Run: headless pygame with SDL's dummy video driver; simulated clock (each Clock.tick advances the game by its frame time, no real sleeping); random seed 0; keys injected as events and as key.get_pressed() state; mouse plan: one left click at the window centre at the start of phase 2, then a move to the lower-right quarter at the start of phase 3.
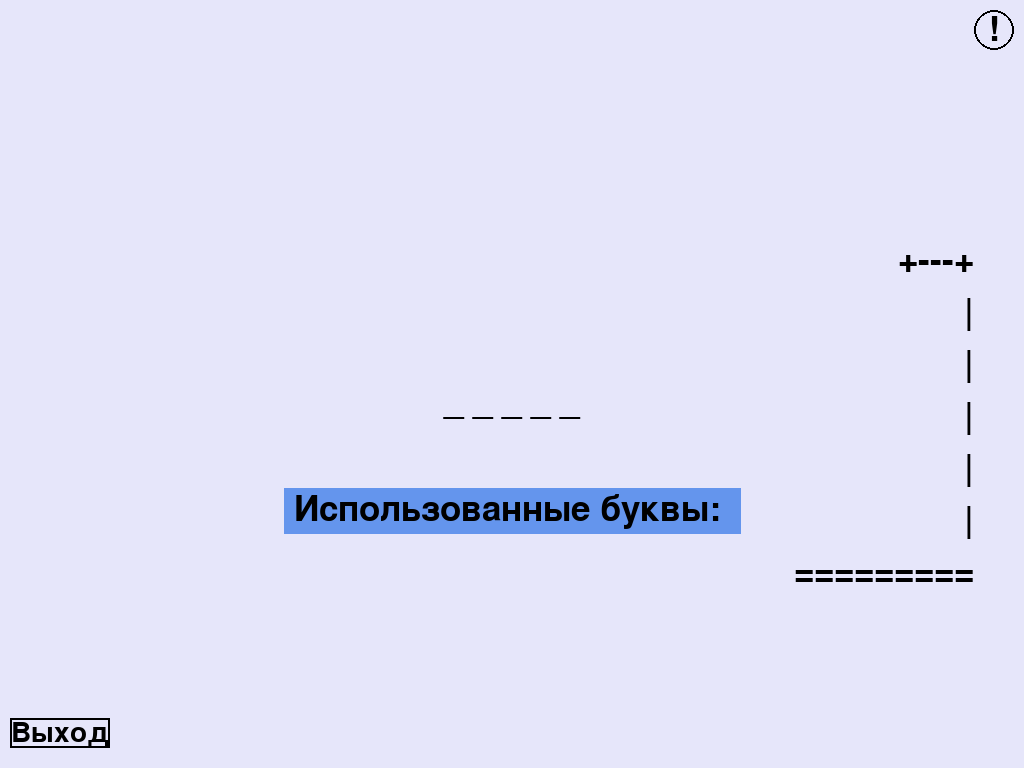
Frame 1 of 4 · flips 1–60 · no input
Frame 2 of 4 · flips 61–180 · clicked the window centre · tapped SPACE, RETURN · held RIGHT (→), D · screen unchanged from frame 1, image omitted
Frame 3 of 4 · flips 181–300 · moved the mouse to the lower-right quarter · held DOWN (↓), S · screen unchanged from frame 2, image omitted
Frame 4 of 4 · flips 301–420 · held LEFT (←), A, UP (↑), W · screen unchanged from frame 3, image omitted

The pygame program that drew these frames:

import pygame
import random


class HangmanGame:
    def __init__(self):
        pygame.init()

        # Цвета
        self.BLACK = (0, 0, 0)
        self.WHITE = (230, 230, 250)
        self.GREEN = (0, 255, 0)
        self.RED = (255, 0, 0)
        self.BLUE = (100, 149, 237)  # Голубой цвет

        # Размеры экрана
        self.screen = pygame.display.set_mode((0, 0), pygame.FULLSCREEN)
        self.fullscreen_width, self.fullscreen_height = self.screen.get_size()

        # Настройки игры
        self.FONT_SIZE = 52
        self.HANGMAN_PICS = [
            #  Этап 0 - начальная
            """
                  +---+
                      |
                      |
                      |
                      |
                      |
            =========""",

            """
                  +---+
                  |   |
                      |
                      |
                      |
                      |
            =========""",
            """
                  +---+
                  |   |
                  O   |
                      |
                      |
                      |
            =========""",
            """
                  +---+
                  |   |
                  O   |
                  |   |
                      |
                      |
            =========""",
            """
                  +---+
                  |   |
                  O   |
                 /|   |
                      |
                      |
            =========""",
            """
                  +---+
                  |   |
                  O   |
                 /|\  |
                      |
                      |
            =========""",
            """
                  +---+
                  |   |
                  O   |
                 /|\  |
                 /    |
                      |
            =========""",
            """
                  +---+
                  |   |
                  O   |
                 /|\  |
                 / \  |
                      |
            =========""",
        ]

        # Инициализация игры
        self.font = pygame.font.Font(None, self.FONT_SIZE)
        self.exit_font = pygame.font.Font(None,
                                          self.FONT_SIZE - 10)  # Шрифт для кнопки выхода

        # Выбор слова
        self.words = [
            "указатель",
            "радуга",
            "мармелад",
            "поиск",
            "прятки",
            "сторож",
            "копейка",
            "леопард",
            "аттракцион",
            "дрессировка",
            "ошейник",
            "карамель",
            "водолаз",
            "защита",
            "батарея",
            "решётка",
            "квартира",
            "дельфинарий",
            "непогода",
            "вход",
            "полиция",
            "перекрёсток",
            "башня",
            "стрелка",
            "градусник",
            "бутылка",
            "щипцы",
            "наволочка",
            "павлин",
            "карточка",
            "записка",
            "лестница",
            "переулок",
            "сенокос",
            "рассол",
            "закат",
            "сигнализация",
            "журнал",
            "заставка",
            "тиранозавр",
            "микрофон",
            "прохожий",
            "квитанция",
            "пауза",
            "новости",
            "скарабей",
            "серебро",
            "творог",
            "осадок",
            "песня",
            "корзина",
            "сдача",
            "овчарка",
            "хлопья",
            "телескоп",
            "микроб",
            "угощение",
            "экскаватор",
            "письмо",
            "пришелец",
            "айсберг",
            "пластик",
            "доставка",
            "полка",
            "билет",
            "вторник",
            "льдина",
            "интерес",
            "троллейбус",
            "футболист",
            "лисёнок",
            "пример",
            "баклажан",
            "лягушка",
            "джокер",
            "котлета",
            "накидка",
            "дикобраз",
            "барбарис",
            "работник",
            "кристалл",
            "доспехи",
            "халва",
            "велосипед",
            "крючок",
            "кочка",
            "черепаха",
            "петля",
            "осень",
            "яйцо"
        ]

        self.reset_game()

        # Кнопка выхода
        self.exit_button_rect = pygame.Rect(10, self.fullscreen_height - 50,
                                            # В левый нижний угол
                                            100, 30)

        # Кнопка с !
        self.rules_button_radius = 20
        self.rules_button_center_x = self.fullscreen_width - self.rules_button_radius - 10
        self.rules_button_center_y = self.rules_button_radius + 10
        self.rules_button_rect = pygame.Rect(
            self.rules_button_center_x - self.rules_button_radius,
            self.rules_button_center_y - self.rules_button_radius,
            self.rules_button_radius * 2,
            self.rules_button_radius * 2)
        self.rules_button_visible = True  # Флаг видимости кнопки

        # Правила игры
        self.rules_text = [
            "Правила игры:",
            "- Угадайте слово, используя буквы.",
            "- За каждую неправильную букву добавляется часть виселицы.",
            "- Выигрывает тот, кто угадает слово до того, как виселица будет полностью построена.",
        ]
        self.rules_font = pygame.font.Font(None, 36)

        # Флаг видимости рамок с правилами
        self.show_rules = False

    def reset_game(self):
        self.word = random.choice(self.words)
        self.hidden_word = ["_"] * len(self.word)
        self.mistakes = 0
        self.letters_guessed = []

    def run(self):
        running = True
        while running:
            # Обработка событий
            for event in pygame.event.get():
                if event.type == pygame.QUIT:
                    running = False
                if event.type == pygame.KEYDOWN:
                    # Проверяет, была ли нажата буква
                    if event.unicode.lower() in "абвгдеёжзийклмнопрстуфхцчшщъыьэюя":
                        letter = event.unicode.lower()
                        # Проверяет, не была ли эта буква уже угадана
                        if letter not in self.letters_guessed:
                            self.letters_guessed.append(letter)
                            if letter in self.word:
                                for i in range(len(self.word)):
                                    if self.word[i].lower() == letter:
                                        self.hidden_word[i] = self.word[i]
                            else:
                                self.mistakes += 1
                if event.type == pygame.MOUSEBUTTONDOWN:
                    # Проверяет, была ли нажата кнопка выхода
                    if self.exit_button_rect.collidepoint(event.pos):
                        running = False
                        # Открыть другой файл питона
                        import os

                        os.system("python studies.py")
                    # Проверяет, была ли нажата кнопка с !
                    if self.rules_button_rect.collidepoint(event.pos):
                        self.show_rules = not self.show_rules

            # Отрисовка экрана
            self.screen.fill(self.WHITE)

            # Отрисовка виселицы
            hangman_pic = self.HANGMAN_PICS[self.mistakes]
            hangman_lines = hangman_pic.splitlines()
            # Отрисовка виселицы справа по центру
            for i, line in enumerate(hangman_lines):
                text = self.font.render(line, True, self.BLACK)
                self.screen.blit(text,
                                 (
                                 self.fullscreen_width - text.get_width() - 50,
                                 # Сдвиг вправо
                                 self.fullscreen_height // 4 + i * self.FONT_SIZE))

            # Отрисовка скрытого слова по центру слева
            hidden_word_text = self.font.render(" ".join(self.hidden_word),
                                                True, self.BLACK)
            self.screen.blit(hidden_word_text, (
                self.fullscreen_width // 2 - hidden_word_text.get_width() // 2,
                self.fullscreen_height // 2))

            # Отрисовка использованных букв
            letters_text = self.font.render(
                "Использованные буквы: " + ", ".join(self.letters_guessed),
                True, self.BLACK)

            # Вычисление размеров прямоугольника для использованных букв
            letters_rect_width = letters_text.get_width() + 20  # Добавляем отступы
            letters_rect_height = letters_text.get_height() + 10  # Добавляем отступы
            letters_rect = pygame.Rect(
                self.fullscreen_width // 2 - letters_rect_width // 2,
                self.fullscreen_height // 2 + self.FONT_SIZE * 2,
                letters_rect_width,
                letters_rect_height)

            # Отрисовка голубого прямоугольника
            pygame.draw.rect(self.screen, self.BLUE, letters_rect)

            # Отрисовка текста использованных букв внутри прямоугольника
            self.screen.blit(letters_text, (
                letters_rect.x + letters_rect.width // 2 - letters_text.get_width() // 2,
                letters_rect.y + letters_rect.height // 2 - letters_text.get_height() // 2))

            # Проверка на победу или поражение
            if "_" not in self.hidden_word:
                win_text = self.font.render("Вы победили! Слово: " + self.word,
                                            True, self.GREEN)
                self.screen.blit(win_text, (
                    self.fullscreen_width // 2 - win_text.get_width() // 2,
                    self.fullscreen_height // 2 + self.FONT_SIZE * 3))
                pygame.display.flip()
                pygame.time.delay(3000)

                # Сброс игры
                self.reset_game()

            elif self.mistakes == len(self.HANGMAN_PICS) - 1:
                lose_text = self.font.render(
                    "Вы проиграли! Слово: " + self.word, True, self.RED)
                self.screen.blit(lose_text, (
                    self.fullscreen_width // 2 - lose_text.get_width() // 2,
                    self.fullscreen_height // 2 + self.FONT_SIZE * 3))
                pygame.display.flip()
                pygame.time.delay(3000)

                # Сброс игры
                self.reset_game()

            # Кнопка выхода
            pygame.draw.rect(self.screen, self.BLACK, self.exit_button_rect, 2)
            exit_text = self.exit_font.render("Выход", True,
                                              self.BLACK)  # Используем exit_font
            self.screen.blit(exit_text, (
                self.exit_button_rect.x + self.exit_button_rect.width // 2 - exit_text.get_width() // 2,
                self.exit_button_rect.y + self.exit_button_rect.height // 2 - exit_text.get_height() // 2))

            # Кнопка с !
            if self.rules_button_visible:
                pygame.draw.circle(self.screen, self.BLACK,
                                   (self.rules_button_center_x,
                                    self.rules_button_center_y),
                                   self.rules_button_radius, 2)
                exclamation_mark_text = self.font.render("!", True, self.BLACK)
                exclamation_mark_rect = exclamation_mark_text.get_rect(
                    center=(
                    self.rules_button_center_x, self.rules_button_center_y))
                self.screen.blit(exclamation_mark_text, exclamation_mark_rect)

            # Отрисовка рамок с правилами
            if self.show_rules:
                rules_frame_width = max(
                    [self.rules_font.render(rule, True, self.BLACK).get_width()
                     for rule in
                     self.rules_text]) + 20
                rules_frame_height = len(
                    self.rules_text) * self.rules_font.get_height() + 20
                rules_frame_x = self.fullscreen_width // 2 - rules_frame_width // 2
                rules_frame_y = self.fullscreen_height // 8
                pygame.draw.rect(self.screen, self.BLACK, (
                    rules_frame_x, rules_frame_y, rules_frame_width,
                    rules_frame_height),
                                 2)

                for i, rule in enumerate(self.rules_text):
                    rule_text = self.rules_font.render(rule, True, self.BLACK)
                    self.screen.blit(rule_text, (rules_frame_x + 10,
                                                 rules_frame_y + 10 + i * self.rules_font.get_height()))

            # Обновление экрана
            pygame.display.flip()

        pygame.quit()


if __name__ == "__main__":
    game = HangmanGame()
    game.run()
